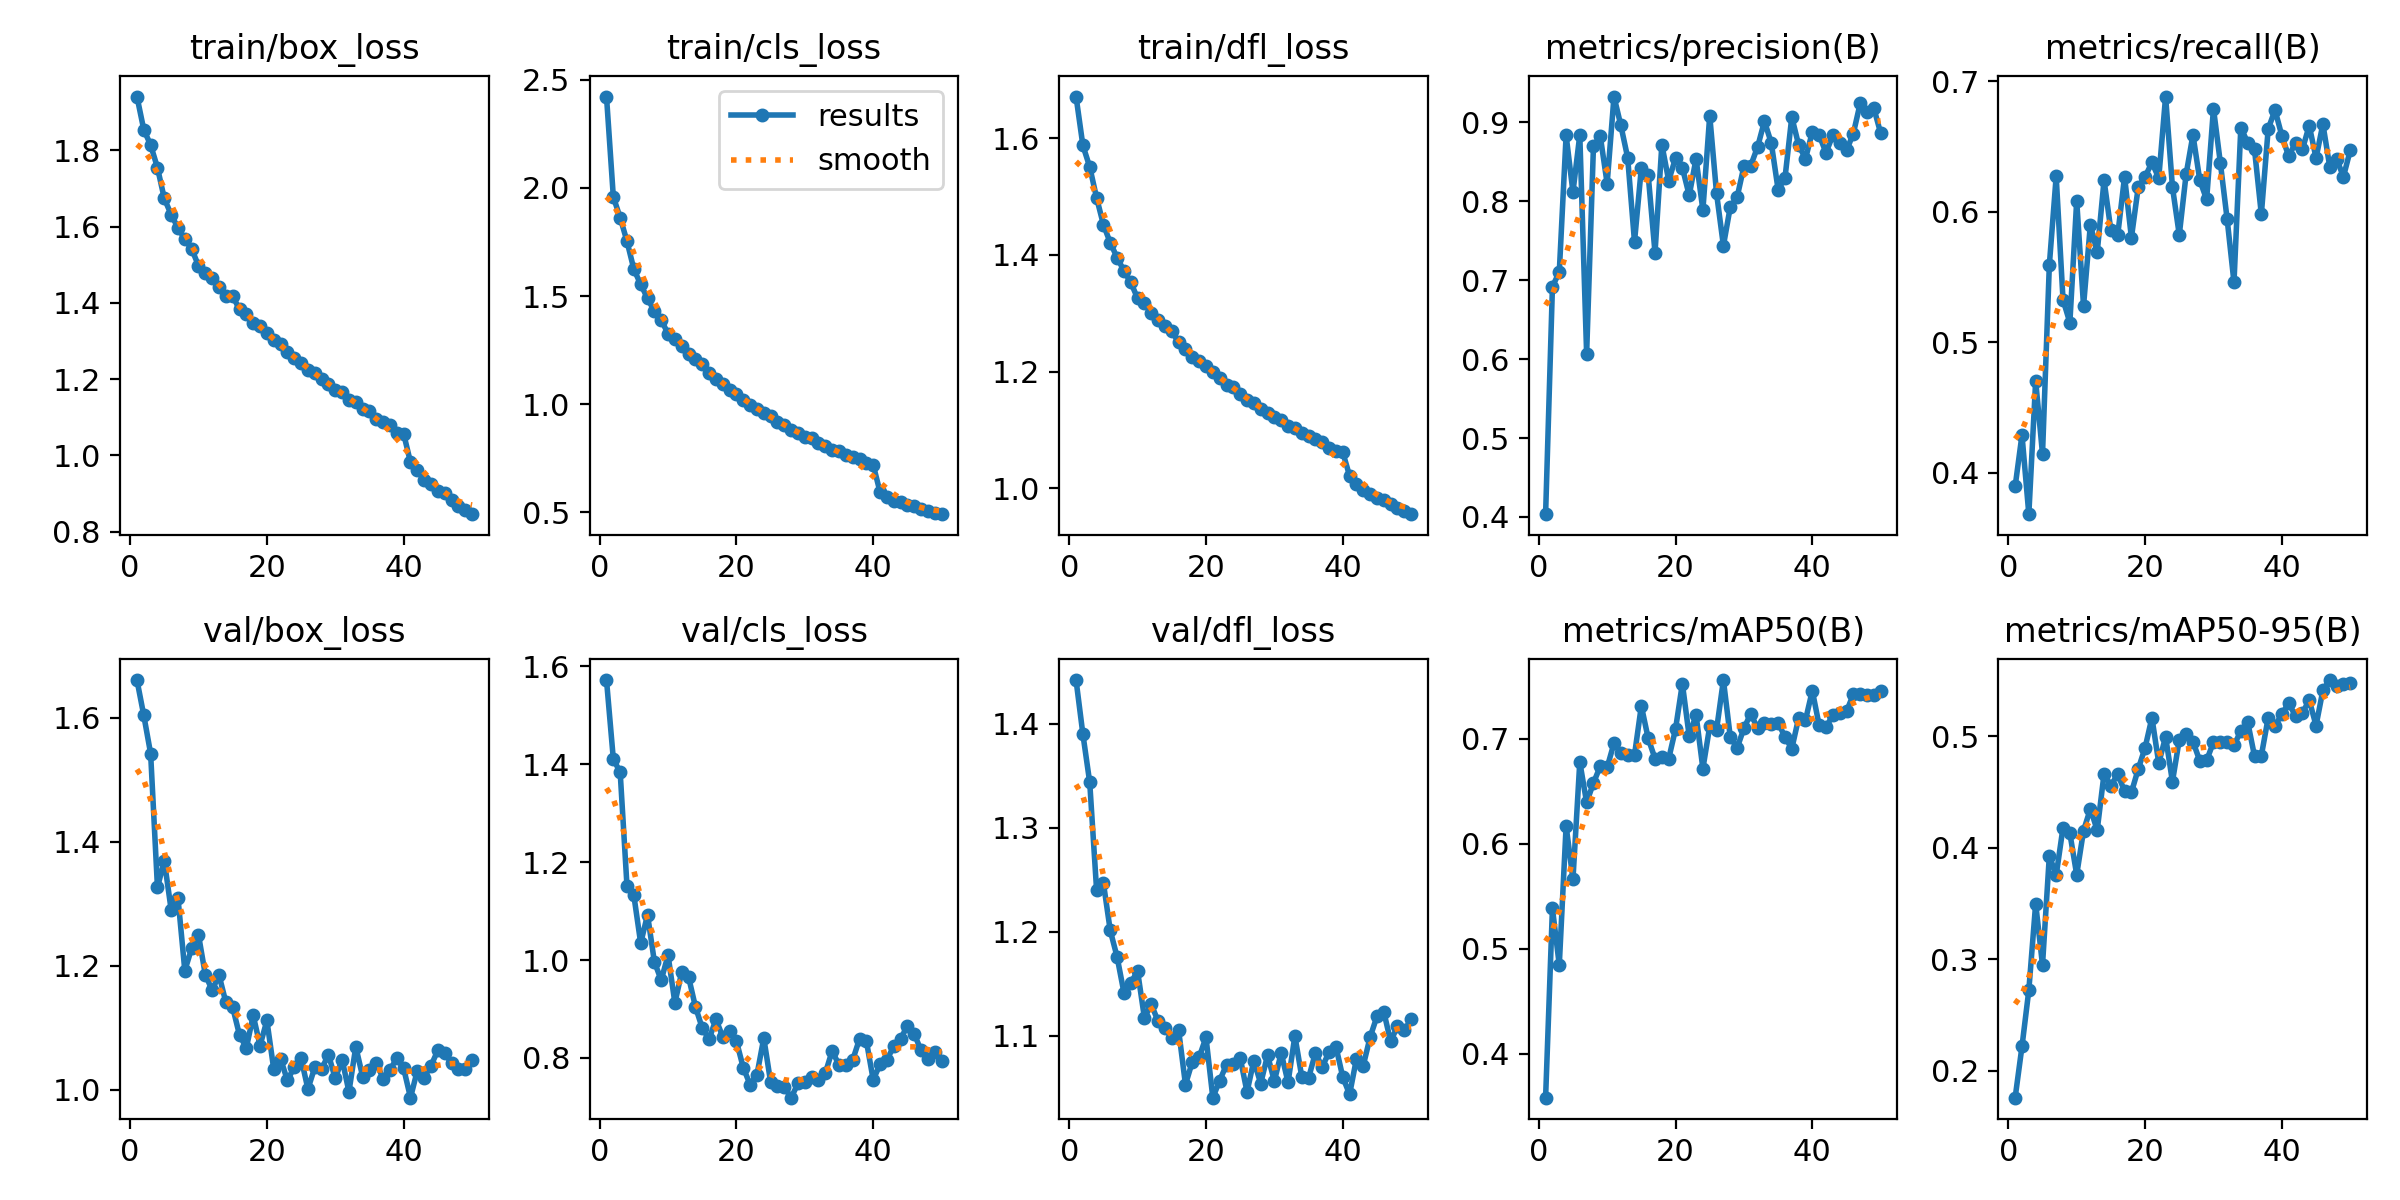

Source data for this figure (header and first rows):
epoch, time, train/box_loss, train/cls_loss, train/dfl_loss, metrics/precision(B), metrics/recall(B), metrics/mAP50(B), metrics/mAP50-95(B), val/box_loss, val/cls_loss, val/dfl_loss, lr/pg0, lr/pg1, lr/pg2
1, 863.8, 1.941, 2.422, 1.671, 0.4036, 0.3894, 0.3583, 0.1758, 1.661, 1.572, 1.442, 0.0005548, 0.0005548, 0.0005548
2, 1719, 1.854, 1.958, 1.588, 0.6917, 0.4289, 0.5385, 0.2217, 1.604, 1.41, 1.39, 0.001088, 0.001088, 0.001088
3, 2607, 1.814, 1.862, 1.551, 0.7101, 0.3681, 0.4846, 0.2722, 1.542, 1.383, 1.344, 0.0016, 0.0016, 0.0016
4, 3729, 1.754, 1.753, 1.498, 0.8832, 0.4703, 0.6169, 0.3498, 1.326, 1.15, 1.241, 0.001568, 0.001568, 0.001568
5, 4409, 1.673, 1.624, 1.452, 0.8114, 0.4143, 0.5663, 0.2948, 1.37, 1.132, 1.247, 0.001535, 0.001535, 0.001535
6, 5209, 1.631, 1.554, 1.421, 0.8838, 0.5592, 0.6779, 0.3929, 1.29, 1.034, 1.201, 0.001502, 0.001502, 0.001502
7, 6113, 1.596, 1.49, 1.396, 0.6067, 0.6271, 0.6393, 0.3753, 1.309, 1.092, 1.176, 0.001469, 0.001469, 0.001469
8, 6897, 1.566, 1.429, 1.373, 0.8702, 0.5325, 0.658, 0.4181, 1.192, 0.9965, 1.142, 0.001436, 0.001436, 0.001436
9, 7931, 1.541, 1.389, 1.353, 0.8819, 0.515, 0.6739, 0.413, 1.228, 0.9589, 1.151, 0.001403, 0.001403, 0.001403
10, 8705, 1.497, 1.327, 1.326, 0.8223, 0.6084, 0.6727, 0.3758, 1.25, 1.01, 1.162, 0.00137, 0.00137, 0.00137
11, 9587, 1.479, 1.3, 1.317, 0.9324, 0.5278, 0.6958, 0.4153, 1.185, 0.9126, 1.117, 0.001337, 0.001337, 0.001337
12, 10431, 1.464, 1.271, 1.301, 0.8959, 0.5901, 0.6862, 0.4348, 1.161, 0.9751, 1.13, 0.001304, 0.001304, 0.001304
13, 11389, 1.441, 1.23, 1.288, 0.8551, 0.5688, 0.685, 0.4159, 1.185, 0.9655, 1.114, 0.001271, 0.001271, 0.001271
14, 12246, 1.418, 1.209, 1.278, 0.7484, 0.6241, 0.6845, 0.4663, 1.141, 0.9047, 1.108, 0.001238, 0.001238, 0.001238
15, 13123, 1.417, 1.185, 1.27, 0.842, 0.5856, 0.7313, 0.4557, 1.133, 0.8612, 1.098, 0.001205, 0.001205, 0.001205
16, 13806, 1.383, 1.143, 1.25, 0.8334, 0.5822, 0.7004, 0.466, 1.088, 0.8384, 1.105, 0.001172, 0.001172, 0.001172
17, 14822, 1.371, 1.119, 1.239, 0.7345, 0.6268, 0.6811, 0.4506, 1.068, 0.879, 1.053, 0.001139, 0.001139, 0.001139
18, 15853, 1.346, 1.093, 1.225, 0.8716, 0.5801, 0.6825, 0.4497, 1.12, 0.8432, 1.075, 0.001106, 0.001106, 0.001106
19, 16677, 1.34, 1.065, 1.218, 0.8258, 0.6189, 0.681, 0.4706, 1.071, 0.8549, 1.079, 0.001073, 0.001073, 0.001073
20, 17408, 1.321, 1.049, 1.209, 0.8543, 0.6268, 0.7093, 0.4897, 1.112, 0.8343, 1.099, 0.00104, 0.00104, 0.00104
21, 18216, 1.302, 1.019, 1.2, 0.8423, 0.6377, 0.7525, 0.5167, 1.033, 0.7802, 1.041, 0.001007, 0.001007, 0.001007
22, 19272, 1.292, 0.999, 1.189, 0.8072, 0.6258, 0.7023, 0.4758, 1.05, 0.7456, 1.057, 0.0009739, 0.0009739, 0.0009739
23, 20154, 1.27, 0.9763, 1.177, 0.8537, 0.6883, 0.7229, 0.4995, 1.015, 0.7658, 1.072, 0.0009409, 0.0009409, 0.0009409
24, 20893, 1.255, 0.9579, 1.174, 0.7886, 0.6189, 0.6716, 0.4592, 1.036, 0.8407, 1.073, 0.0009078, 0.0009078, 0.0009078
25, 21877, 1.241, 0.9438, 1.161, 0.9084, 0.5822, 0.7118, 0.4968, 1.051, 0.7508, 1.079, 0.0008748, 0.0008748, 0.0008748
26, 22746, 1.225, 0.9179, 1.152, 0.8096, 0.6287, 0.7087, 0.5016, 1.001, 0.7426, 1.046, 0.0008418, 0.0008418, 0.0008418
27, 23668, 1.215, 0.9038, 1.147, 0.7435, 0.6589, 0.7559, 0.4951, 1.036, 0.7402, 1.076, 0.0008088, 0.0008088, 0.0008088
28, 24377, 1.199, 0.8813, 1.136, 0.7924, 0.6241, 0.702, 0.4779, 1.033, 0.7189, 1.054, 0.0007758, 0.0007758, 0.0007758
29, 25362, 1.187, 0.8685, 1.129, 0.8048, 0.6094, 0.6912, 0.4783, 1.057, 0.7479, 1.081, 0.0007428, 0.0007428, 0.0007428
30, 26306, 1.17, 0.8482, 1.122, 0.844, 0.6791, 0.7099, 0.4947, 1.018, 0.7519, 1.057, 0.0007098, 0.0007098, 0.0007098
31, 27255, 1.167, 0.8457, 1.116, 0.845, 0.6377, 0.724, 0.4949, 1.049, 0.7618, 1.084, 0.0006768, 0.0006768, 0.0006768
32, 28127, 1.146, 0.8191, 1.107, 0.8686, 0.5942, 0.7098, 0.4947, 0.9968, 0.7549, 1.055, 0.0006438, 0.0006438, 0.0006438
33, 29234, 1.141, 0.808, 1.104, 0.9011, 0.5458, 0.7145, 0.4919, 1.069, 0.7693, 1.1, 0.0006108, 0.0006108, 0.0006108
34, 30271, 1.122, 0.7909, 1.095, 0.8737, 0.6645, 0.7141, 0.5046, 1.021, 0.8145, 1.061, 0.0005778, 0.0005778, 0.0005778
35, 31317, 1.117, 0.7846, 1.09, 0.8145, 0.6529, 0.715, 0.513, 1.031, 0.7855, 1.06, 0.0005448, 0.0005448, 0.0005448
36, 32326, 1.094, 0.7645, 1.084, 0.8289, 0.6477, 0.7019, 0.4822, 1.043, 0.7848, 1.084, 0.0005118, 0.0005118, 0.0005118
37, 33355, 1.088, 0.7553, 1.079, 0.9065, 0.598, 0.6905, 0.4826, 1.018, 0.796, 1.07, 0.0004788, 0.0004788, 0.0004788
38, 34374, 1.078, 0.7457, 1.07, 0.8711, 0.6634, 0.7198, 0.5166, 1.032, 0.8388, 1.084, 0.0004458, 0.0004458, 0.0004458
39, 35318, 1.059, 0.7268, 1.065, 0.8536, 0.678, 0.7177, 0.5095, 1.051, 0.8348, 1.09, 0.0004127, 0.0004127, 0.0004127
40, 36366, 1.056, 0.7198, 1.062, 0.8876, 0.6582, 0.7458, 0.5196, 1.034, 0.7554, 1.06, 0.0003797, 0.0003797, 0.0003797
41, 37327, 0.9817, 0.5943, 1.022, 0.8835, 0.6424, 0.7128, 0.53, 0.9872, 0.7872, 1.044, 0.0003467, 0.0003467, 0.0003467
42, 39398, 0.9606, 0.571, 1.008, 0.8614, 0.6529, 0.7109, 0.5179, 1.031, 0.7964, 1.078, 0.0003137, 0.0003137, 0.0003137
43, 40585, 0.9357, 0.5529, 0.9976, 0.8832, 0.6477, 0.7226, 0.5208, 1.02, 0.8235, 1.072, 0.0002807, 0.0002807, 0.0002807
44, 41707, 0.9244, 0.5471, 0.9903, 0.8734, 0.666, 0.7246, 0.5324, 1.039, 0.8384, 1.099, 0.0002477, 0.0002477, 0.0002477
45, 42958, 0.9072, 0.5367, 0.9834, 0.8641, 0.6412, 0.726, 0.5096, 1.064, 0.8663, 1.119, 0.0002147, 0.0002147, 0.0002147
46, 44449, 0.9002, 0.5277, 0.9798, 0.8856, 0.6672, 0.7423, 0.5412, 1.059, 0.8491, 1.123, 0.0001817, 0.0001817, 0.0001817
47, 47239, 0.882, 0.516, 0.9731, 0.9237, 0.6346, 0.7425, 0.5504, 1.043, 0.8154, 1.095, 0.0001487, 0.0001487, 0.0001487
48, 48282, 0.8674, 0.5046, 0.9661, 0.9125, 0.6407, 0.7419, 0.5454, 1.033, 0.7989, 1.109, 0.0001157, 0.0001157, 0.0001157
49, 49332, 0.8579, 0.497, 0.9619, 0.9176, 0.6268, 0.7418, 0.5466, 1.034, 0.8125, 1.105, 8.26832e-05, 8.26832e-05, 8.26832e-05
50, 50394, 0.8456, 0.4922, 0.956, 0.8859, 0.647, 0.7457, 0.5477, 1.048, 0.7948, 1.116, 4.96766e-05, 4.96766e-05, 4.96766e-05
